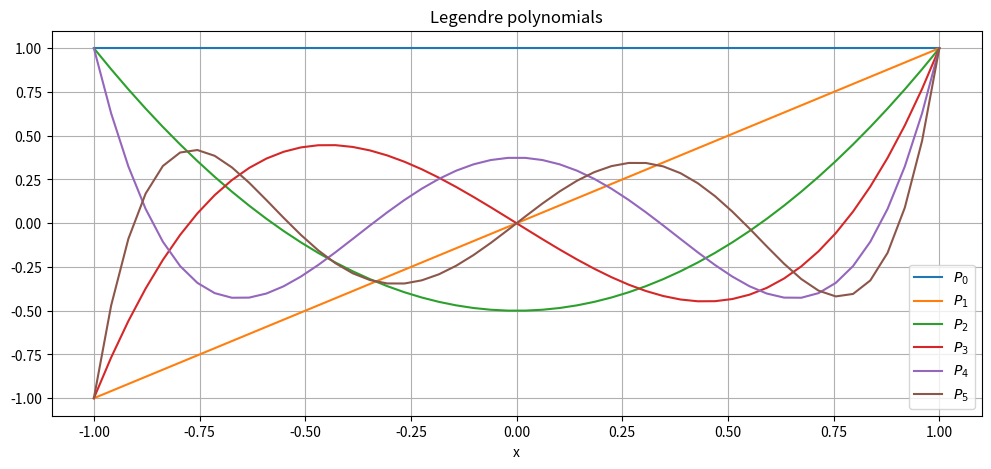

Python code for this plot: (Note: this script raises an exception after producing the figure.)
# %%
import numpy as np
import matplotlib.pyplot as plt
from scipy.special import gammaln, factorial


def jacobi_poly(xs: np.ndarray, alpha: float, beta: float, N: int):
    jpm2 = xs**0
    jpm1 = 0.5 * (alpha - beta + (alpha + beta + 2) * xs)
    jpm0 = xs * 0

    if N == 0:
        return jpm2
    if N == 1:
        return jpm1

    for n in range(2, N + 1):
        am1 = (2 * ((n - 1) + alpha) * ((n - 1) + beta)) / (
            (2 * (n - 1) + alpha + beta + 1) * (2 * (n - 1) + alpha + beta)
        )
        a0 = (alpha**2 - beta**2) / (
            (2 * (n - 1) + alpha + beta + 2) * (2 * (n - 1) + alpha + beta)
        )
        ap1 = (2 * ((n - 1) + 1) * ((n - 1) + alpha + beta + 1)) / (
            (2 * (n - 1) + alpha + beta + 2) * (2 * (n - 1) + alpha + beta + 1)
        )

        jpm0 = ((a0 + xs) * jpm1 - am1 * jpm2) / ap1
        jpm2 = jpm1
        jpm1 = jpm0

    return jpm0


def normalized_jacobi_poly(xs: np.ndarray, alpha: float, beta: float, N: int):
    log_c = -0.5 * (
        np.log(2) * (alpha + beta + 1)
        + gammaln(N + alpha + 1)
        + gammaln(N + beta + 1)
        - gammaln(N + 1)
        - np.log(2 * N + alpha + beta + 1)
        - gammaln(N + alpha + beta + 1)
    )
    return np.exp(log_c) * jacobi_poly(xs, alpha, beta, N)


# %%
if __name__ == "__main__":
    plt.figure(figsize=(12, 5))
    for n in range(6):
        xs = np.linspace(-1, 1)

        ys = jacobi_poly(xs, 0, 0, n)

        plt.plot(xs, ys, label=f"$P_{{{n}}}$")

        # ys_scipy = eval_jacobi(n, 0, 0, xs)
        # plt.plot(xs, ys_scipy, "--", label=f"scipy $P_{{{n}}}$")
    plt.title("Legendre polynomials")
    plt.xlabel("x")
    plt.legend()
    plt.grid()
    plt.savefig("./assignment_1/Plots/PolynomialMethods/exercise_h_1.pdf")
    # %%

    plt.figure(figsize=(12, 5))
    for n in range(6):
        ws = gamma(n + 1) * gamma(1 / 2) / gamma(n + 1 / 2)

        xs = np.linspace(-1, 1)

        ys = jacobi_poly(xs, -1 / 2, -1 / 2, n) * ws

        plt.plot(xs, ys, label=f"$P_{{{n}}}$")
    plt.title("Chebyshev polynomials")
    plt.xlabel("x")
    plt.legend()
    plt.savefig("./assignment_1/Plots/PolynomialMethods/exercise_h_2.pdf")

    # %%
